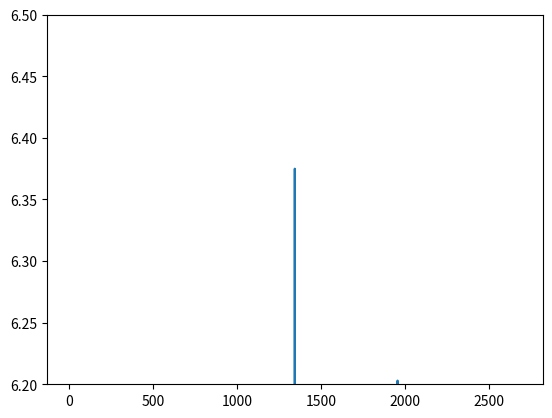

Here is the Python script that generated this plot:
seq = 'gagcccacttttataggggccggctgtggtcgccacaatgccggcaaacaagagttgtagcttgaagcgccccgcggggcgtggcaaggtggggagagaggtacagagagagagagagggggctgctagttgttgtcgtgcctgggttttttttttgtcttctattatattctgacttgcccacacatacccactaatggcgggcaaaaatgtgacgttagcggcgtgattaatacactgttgtgtggccatgggtgtgtggagacgattgatagtgtgtgtgtgcgtgctctggaggaggttgcactctatccgttccctcatacacctccaccatacccccgcaaaagaaagctgcaactttctaatgatcctccattggaacgaagccttttactcgcttaagaacaaattttgttacatttctttataatttctgattttaacaaacagataacaaagaagatacaatcctgccatacaggtattattaatcgtagggtatttacacatcgacttgctaagattagcaaacacataagcatgcaatcgattagcttgaaacacaattttgcatttctaatgaacatctgtgcgcctgaaaaaacataaattcttttaaaatgcaaaaaaaaataagtacaaacaaataagcaggcaaacagaaaccagataagaattcaagccggccggcaaacattgatatcaggcaaacatatatgtatgtatgtacatatgtacatatatagcaacagttgtcgagtatttccaacacacaagcaaatcgcgaaaggctcataccgtactaataagaccataaaaatataaccgtttttcgaattattcaatatactttgactcatagtaataattttaatgggtaagcccaagctatggtagacaaatagtagtagattaaatgatgagtcaaaggcacatgcaaattcgaaattactggtacacattttcaatgtaacaatatggatgggcttagtccatatatcgatcgacttttattgtttgtgtttgttatgacggccttgggttttaataagtaattgctgtgaccatataacatgaaaaggaatactagactttcatttcttggaagtatttgatactatcaaaggcgaacacttgaatattcctgctacacttcgctgggggtatttaatttccccaaaacaaattcgcttttatcagtttcacaattcgcaataccaactatcagcatgaccgggcaaaaaaattcaataacaagtaggaaaaaatggaaagagcattttcgtgggcgacacgtcaaacaaattgcgctcttaacgtcgagaacaatccacaaaacgattgtgaaatcaaaaattccgaaccccaagttccgagagttactcatttgaacataatgccgaaatccagctgaatcatgggaaacacgagatcgtaagtataagttcgccaataactggttgggttaattcaccaaaaagccggcccaaaaggtagcgtaaaatgtagagaaaggtcactgtgtttgccactgcagatcaaaaaaaccagttggacggcattgccaaatgtgcgtcacaggaaaataaagtgaaaagcgcaaactatttaaagagcaaagccaaagagaatggataggacgaagagccccaataatctcttacctccacatcatcgagatcttctgccggcctcccatatgagcacatttagcctacatacatctactttctcgattccgtttgccggtgattcgctttgtgtacagctgcgctgatctttctccgatctccgctttagaatacatattataccataaaactgaatatgttcaagtttagattgatatataaaaaagtaataaattattattattaaatttatgaagatctggggtgtgtccacatgtactcttacttccatatgacggcttgaacatacttttgaacatatttttcgaaatgtcaacaaaaaatgttgaaaatttttcctgttcttccacttgttttctcttgttcttattgaagtttgatttttaacatttaaaaaaccttcgtatgcatttgatttaatgaatcctctttgttttaattattttgctcggagcactataaaaacagaaattaaaatatcgatatatttatatataaacatataatataatatgattaccatatccgttactcagctagtgtgaatgtgaacgcgaaatttcatcatttttcatttttcattttctttttttgtttactacaataatacaattcatatataacacctttaagctattttatttcatcaccctttgtttgctgcctgtagtgtatggtaccaattttgtgactcatggaagtttacttatttaaatcgctccattccccttacgataaccatctaatcatacaaactagcataagctcgaacagaagtatacacattatgcacttgaaattatcattagcgctttcgtggcaccccttattagtcataatatgtacatacctcaaaaccgaaaagaacaaaagtttgaaaaagtttattctagccatgactggcattttttccaattgcaagacaaacaaaccacgcaagcataagcaaatgggtggagataattggtcgagcatttccctataaaagaaattaggtttactgggaattgtcaggcgtagttcagcactcagcaggttaacaacc'
 
def Xrp1_binding_sites (seq, profile):
    #find Xrp1 binding sites based on position frequency matrix (Baillon et al. 2018)
    width = len(profile['T'])
    bindingscore = []
    for i in range(len(seq)-width):
        score = 0
        for j in range(width):
            letter = seq[i+j]
            score += profile [letter][j]
        bindingscore.append (score)
    return bindingscore
 
profile = {'T':[0.624, 0.389, 0.169, 0.428, 0.001, 0.134, 0.001, 0.001, 0.704, 0.232], 'G':[0.078, 0.344, 0.362, 0.011, 0.997, 0.001, 0.001, 0.001, 0.001, 0.176], 'A': [0.252, 0.178, 0.468, 0.001, 0.001, 0.590, 0.997, 0.997, 0.082, 0.305], 'C':[0.046, 0.089, 0.001, 0.560, 0.001, 0.275, 0.001, 0.001, 0.213, 0.287]}
upperseq = seq.upper ()
bindingscores = Xrp1_binding_sites (upperseq, profile)
from matplotlib import pyplot
pyplot.plot (bindingscores)
pyplot.ylim (6.2, 6.5)
pyplot.show ()
